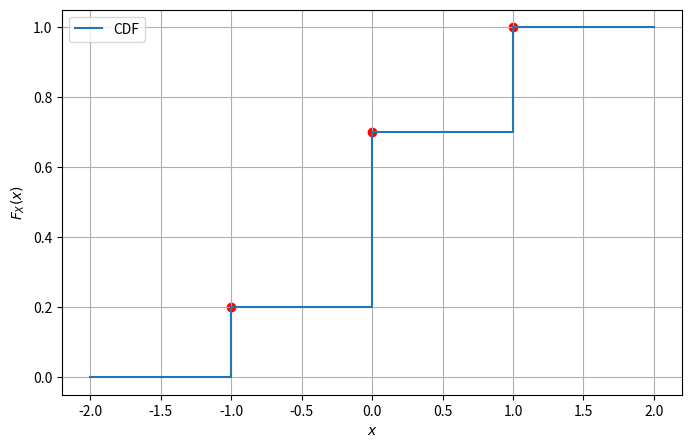

Here is the Python script that generated this plot:
import matplotlib.pyplot as plt
import numpy as np

# Define the values for the CDF
x_values = [-2, -1, -1, 0, 0, 1, 1, 2]
y_values = [0, 0, 0.2, 0.2, 0.7, 0.7, 1, 1]

# Create the plot
plt.figure(figsize=(8, 5))
plt.step(x_values, y_values, where='post', label='CDF')

# Adding the jumps with markers
plt.scatter([-1, 0, 1], [0.2, 0.7, 1], color='red')

# Labeling the plot
plt.xlabel('$x$')
plt.ylabel('$F_X(x)$')
plt.grid(True)
plt.legend()

# Show the plot
plt.show()

